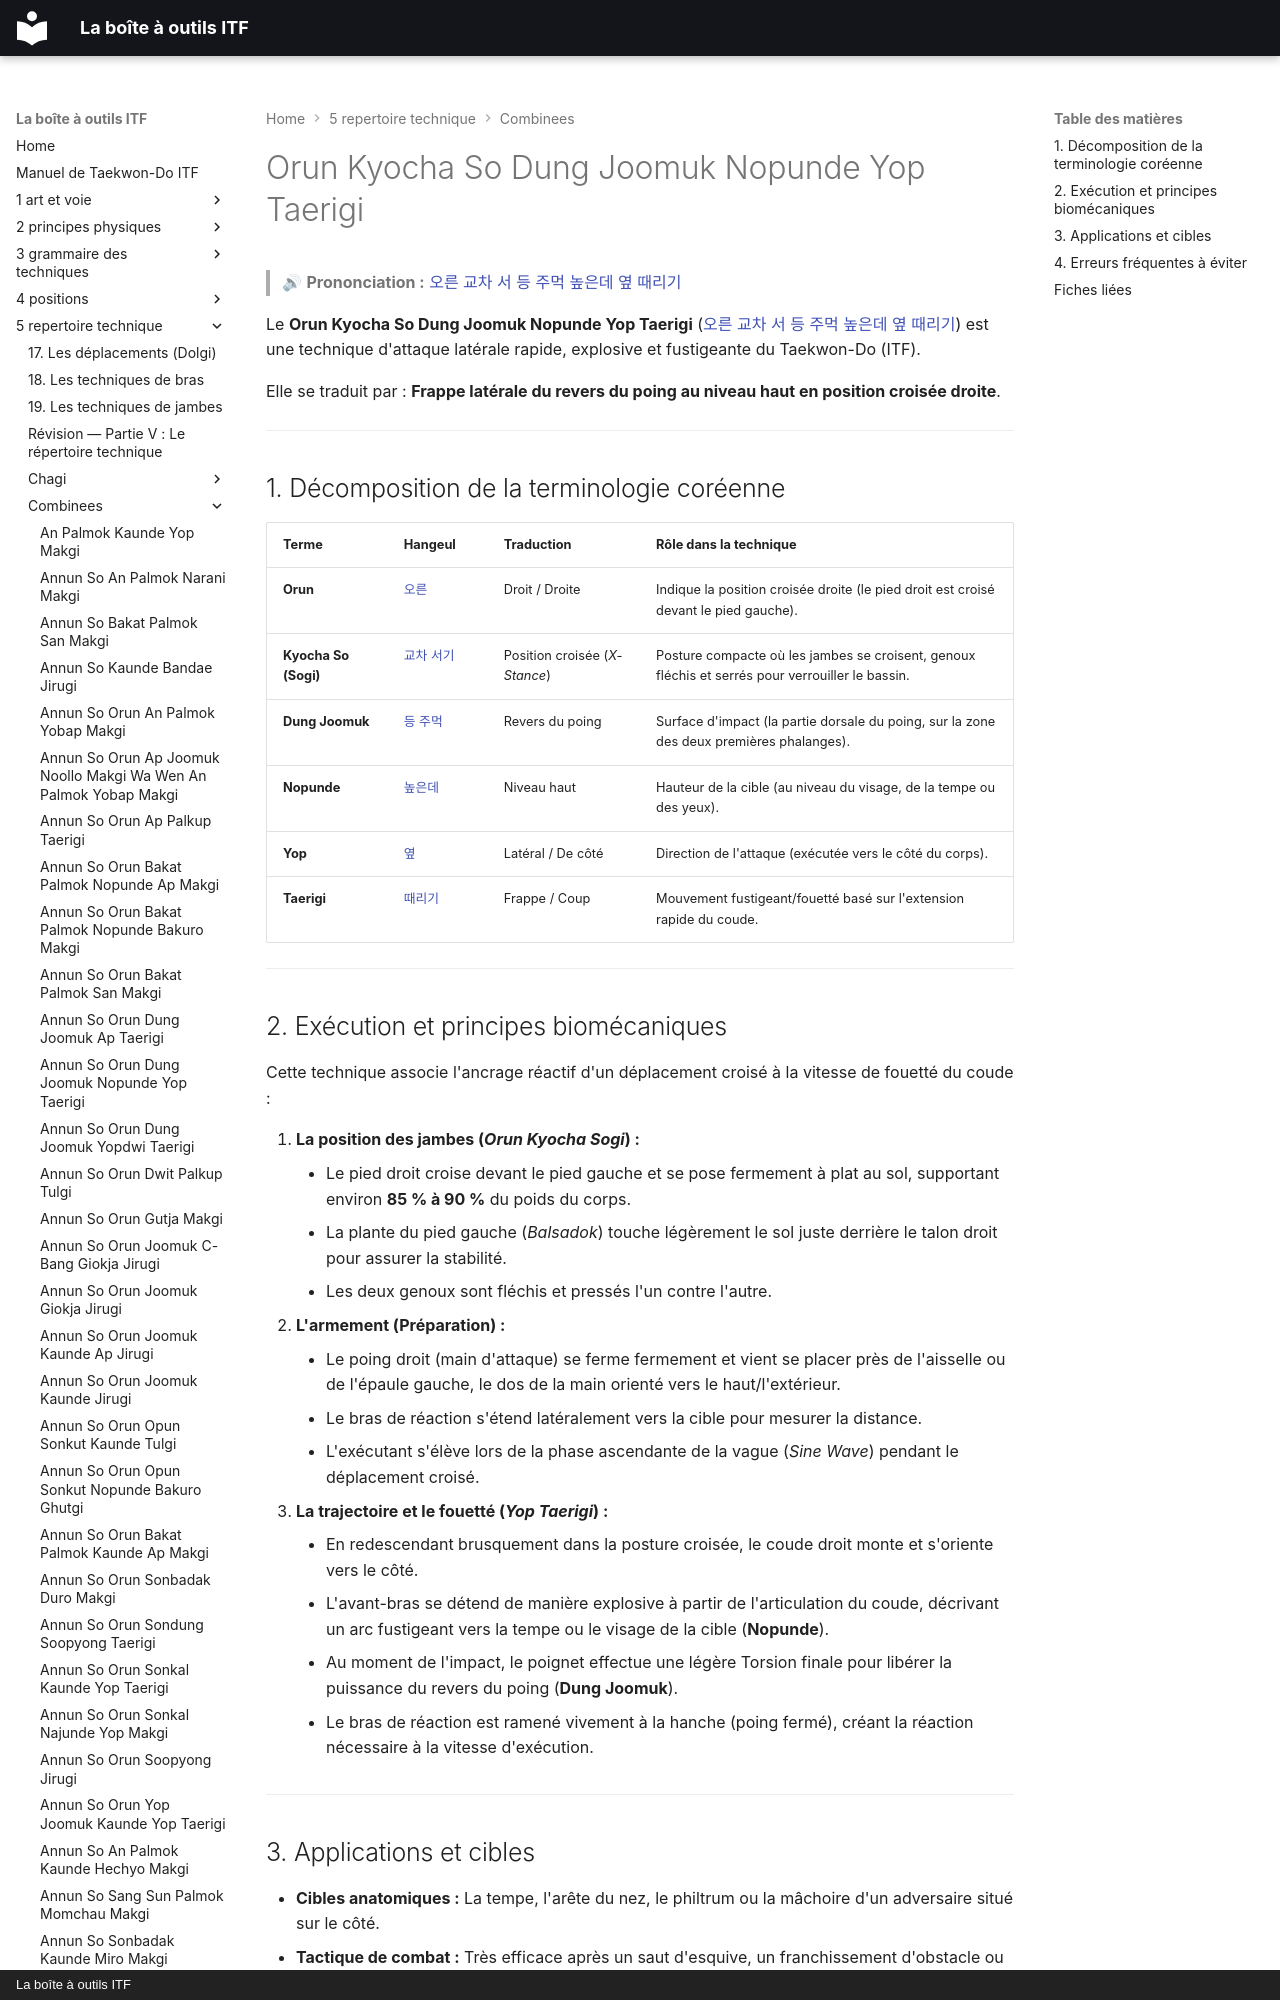

repository: yvmori1/La-boite-outils-ITF · page: 5-repertoire-technique/combinees/Orun-Kyocha-So-Dung-Joomuk-Nopunde-Yop-Taerigi/index.html · generator: mkdocs · copyright: La boîte à outils ITF

# Orun Kyocha So Dung Joomuk Nopunde Yop Taerigi

> 🔊 **Prononciation :** [오른 교차 서 등 주먹 높은데 옆 때리기](../../audio/Techniques/Orun-Kyocha-So-Dung-Joomuk-Nopunde-Yop-Taerigi.m4a)

Le **Orun Kyocha So Dung Joomuk Nopunde Yop Taerigi** ([오른 교차 서 등 주먹 높은데 옆 때리기](../../audio/Techniques/Orun-Kyocha-So-Dung-Joomuk-Nopunde-Yop-Taerigi.m4a)) est une technique d'attaque latérale rapide, explosive et fustigeante du Taekwon-Do (ITF).

Elle se traduit par : **Frappe latérale du revers du poing au niveau haut en position croisée droite**.

---
